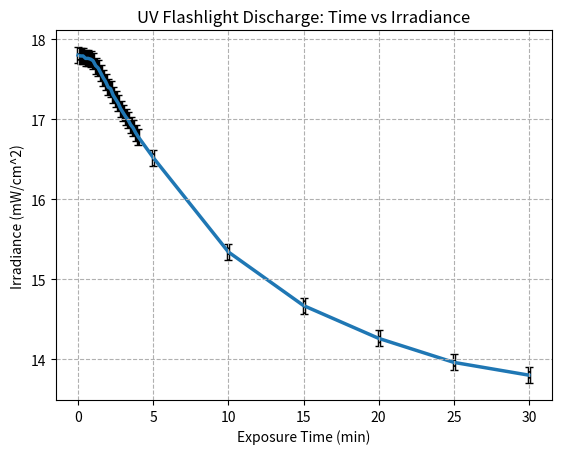

This chart was generated by the following Python code:
#!/usr/bin/env python
import numpy as np
import matplotlib.pyplot as plt

# np array of 10 seconds for 3 minutes.
x = np.linspace(0,240,25)
# Append larger times. Also convert to mins
x = np.append(x, [[300, 600, 900, 1200, 1500, 1800]])/60

# # Irradiance of flashlight with battery connected to charger. Trial #1
# ir_battery_with_charger_1 = [21.32, 20.67, 20.44, 20.35, 20.22, 20.11, 20.01, 19.93, 19.85, 19.76, 19.70, 19.63,
#                              19.56, 19.51, 19.45, 19.39, 19.33, 19.27, 19.22, 19.17, 19.13, 19.08, 19.02, 18.97,
#                              18.92, 18.61, 17.38, 16.53, 15.92, 15.42, 14.95]
#
# # Irradiance of flashlight with battery connected to charger. Trial #2
# ir_battery_with_charger_2 = [20.65, 20.33, 20.24, 20.12, 20.04, 19.94, 19.86, 19.79, 19.70, 19.64, 19.58, 19.51,
#                              19.44, 19.38, 19.32, 19.25, 19.19, 19.14, 19.08, 19.02, 18.97, 18.93, 18.87, 18.82,
#                              18.77, 18.49, 17.26, 16.44, 15.97, 15.50, 15.12]
#
# # Irradiance of flashlight with only battery.
# ir_battery = [17.05, 16.75, 16.56, 16.43, 16.32, 16.21, 16.13, 16.05, 15.97, 15.91, 15.84, 15.77,
#               15.71, 15.65, 15.60, 15.54, 15.49, 15.43, 15.38, 15.34, 15.29, 15.24, 15.20, 15.15,
#               15.10, 14.85, 13.78, 12.89, 12.26, 11.73, 11.19]

# Irradiance of flashlight with no battery and connected to charger.
ir_charger = [17.80, 17.79, 17.79, 17.76, 17.76, 17.75, 17.73, 17.67, 17.64, 17.58, 17.52,
              17.47, 17.40, 17.38, 17.30, 17.25, 17.20, 17.13, 17.08, 17.03, 16.99, 16.93,
              16.89, 16.83, 16.78, 16.52, 15.34, 14.67, 14.26, 13.96, 13.80]#, 13.74,
              # 13.71, 13.68, 13.61]

#x_new = np.append(x, [[35, 40, 45, 50]])

# Plot all measured data
# plt.plot(x,ir_battery_with_charger_1)
# plt.plot(x,ir_battery_with_charger_2, 'r')
# plt.plot(x,ir_battery, 'k')
# plt.plot(x,ir_charger)


plt.grid(linestyle='--')

plt.xlabel('Exposure Time (min)')
plt.ylabel('Irradiance (mW/cm^2)')
plt.title('UV Flashlight Discharge: Time vs Irradiance')
plt.errorbar(x, ir_charger, linewidth=2.5 ,yerr = .1, capsize = 3, ecolor='black',zorder=1 )

# plt.legend(['Battery & Charger #1', 'Battery & Charger #2', 'Battery Only', 'Charger Only'])
plt.savefig('Flashlight Discharge', bbox_inches='tight')
plt.show()
